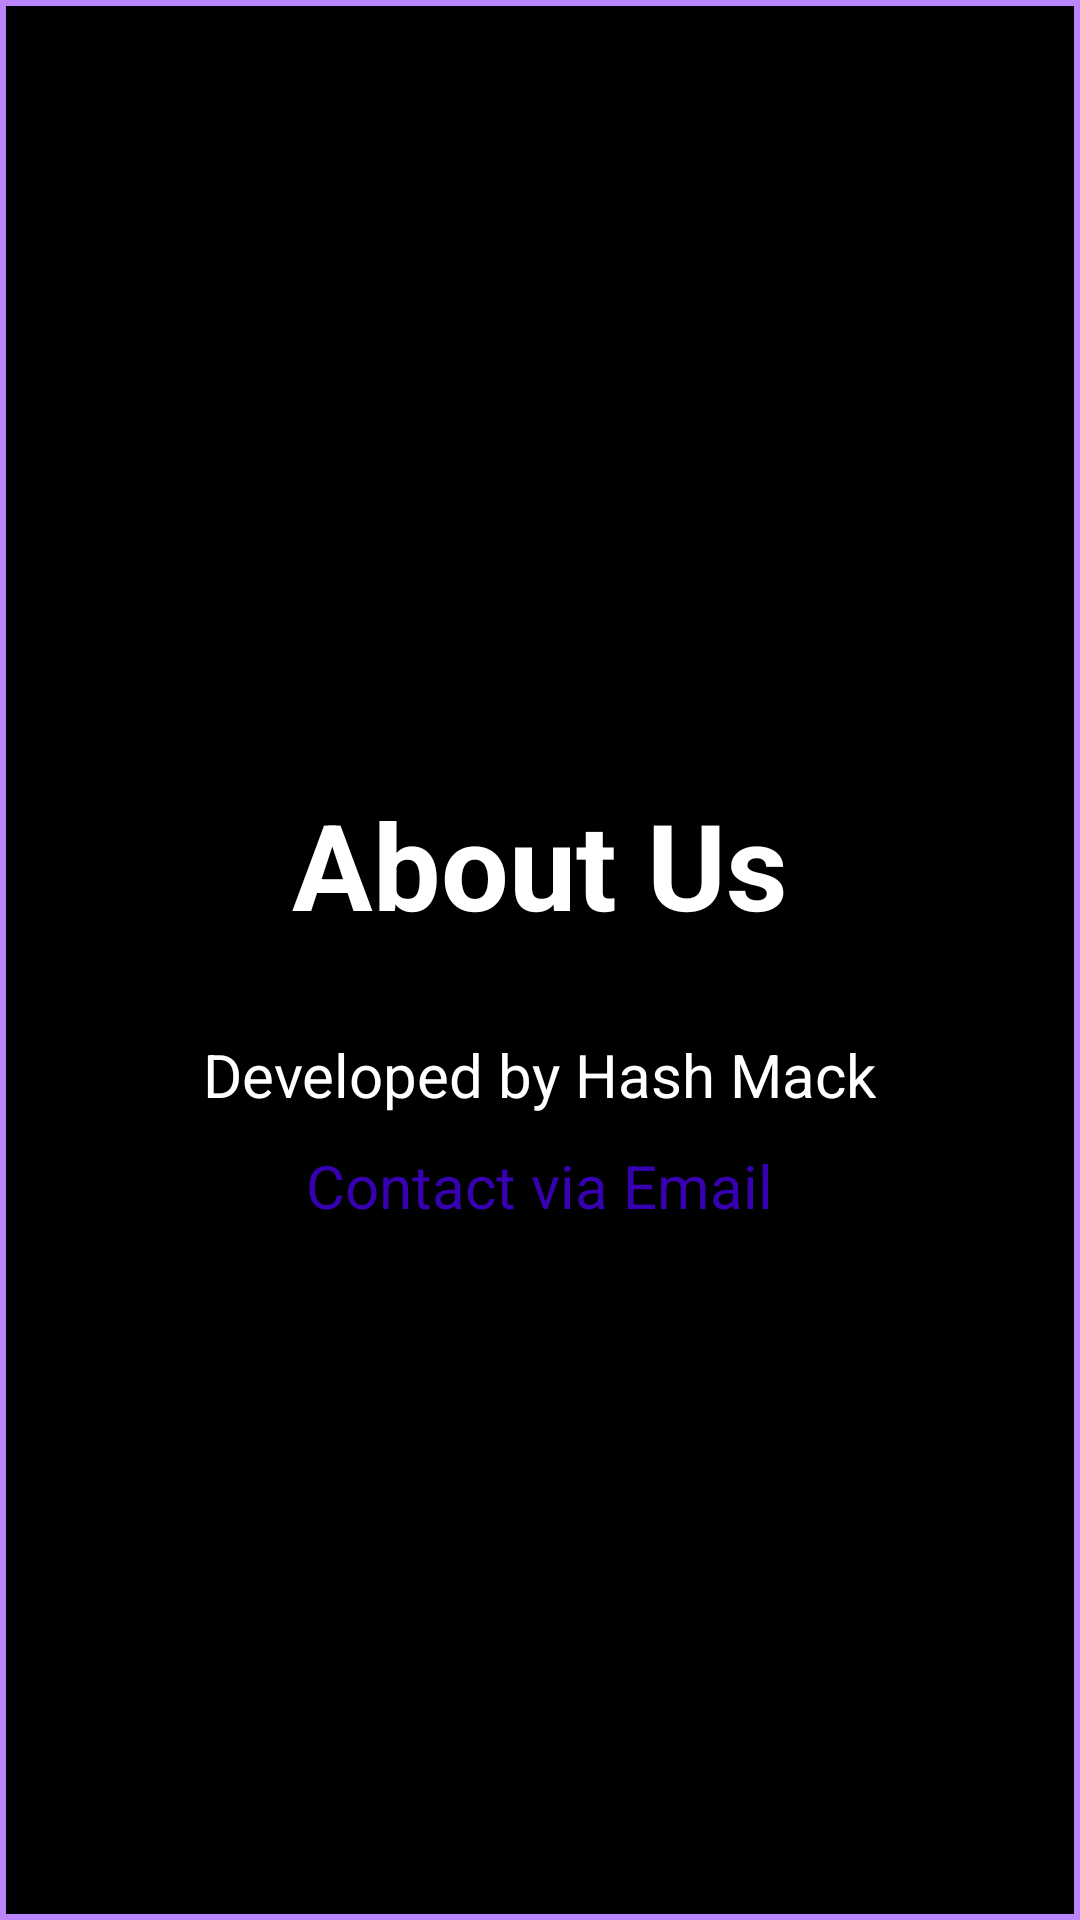

Here is an Android app screen rendered from its layout file. Give the layout XML and the strings, colors and styles it references.
<!-- AndroidManifest.xml: application theme Theme.Origin -->
<!-- res/layout/about_us.xml -->
<?xml version="1.0" encoding="utf-8"?>
<LinearLayout xmlns:android="http://schemas.android.com/apk/res/android"
    android:layout_width="350dp"
    android:layout_height="300dp"
    android:orientation="vertical"
    android:background="@drawable/dialog_bg"
    android:gravity="center">
    <TextView
        android:layout_width="wrap_content"
        android:layout_height="wrap_content"
        android:text="@string/about_us"
        android:textSize="40sp"
        android:textStyle="bold"
        android:textColor="@color/white"
        android:padding="30dp"/>
    <TextView
        android:layout_width="wrap_content"
        android:layout_height="wrap_content"
        android:text="@string/developed_by_hash_mack"
        android:textSize="20sp"
        android:textColor="@color/white"
        android:layout_marginBottom="10dp"/>
    <TextView
        android:layout_width="wrap_content"
        android:layout_height="wrap_content"
        android:text="@string/contact_via_email"
        android:textSize="20sp"
        android:textColor="@color/purple_700"
        android:id="@+id/emailBtn"/>


</LinearLayout>
<!-- resources referenced by this layout -->
<resources>
  <!-- drawable dialog_bg (drawable) -->
  <?xml version="1.0" encoding="utf-8"?>
  <shape xmlns:android="http://schemas.android.com/apk/res/android" android:shape="rectangle">
      <stroke android:color="@color/purple_200" android:width="2dp"/>
      <solid android:color="@color/black"/>
  
  </shape>
  <string name="about_us">About Us</string>
  <string name="contact_via_email">Contact via Email</string>
  <string name="developed_by_hash_mack">Developed by Hash Mack</string>
  <style name="Theme.Origin" parent="Theme.MaterialComponents.DayNight.NoActionBar">
          
          <item name="colorPrimary">@color/purple_500</item>
          <item name="colorPrimaryVariant">@color/purple_700</item>
          <item name="colorOnPrimary">@color/white</item>
          
          <item name="colorSecondary">@color/teal_200</item>
          <item name="colorSecondaryVariant">@color/teal_700</item>
          <item name="colorOnSecondary">@color/black</item>
          
          <item name="android:statusBarColor">?attr/colorPrimaryVariant</item>
          
      </style>
  <!-- not gathered from this repository: default colours our renderer supplied (Android Studio template values) -->
  <color name="purple_200">#FFBB86FC</color>
  <color name="purple_500">#FF6200EE</color>
  <color name="purple_700">#FF3700B3</color>
  <color name="teal_200">#FF03DAC5</color>
  <color name="teal_700">#FF018786</color>
  <color name="black">#FF000000</color>
  <color name="white">#FFFFFFFF</color>
</resources>
